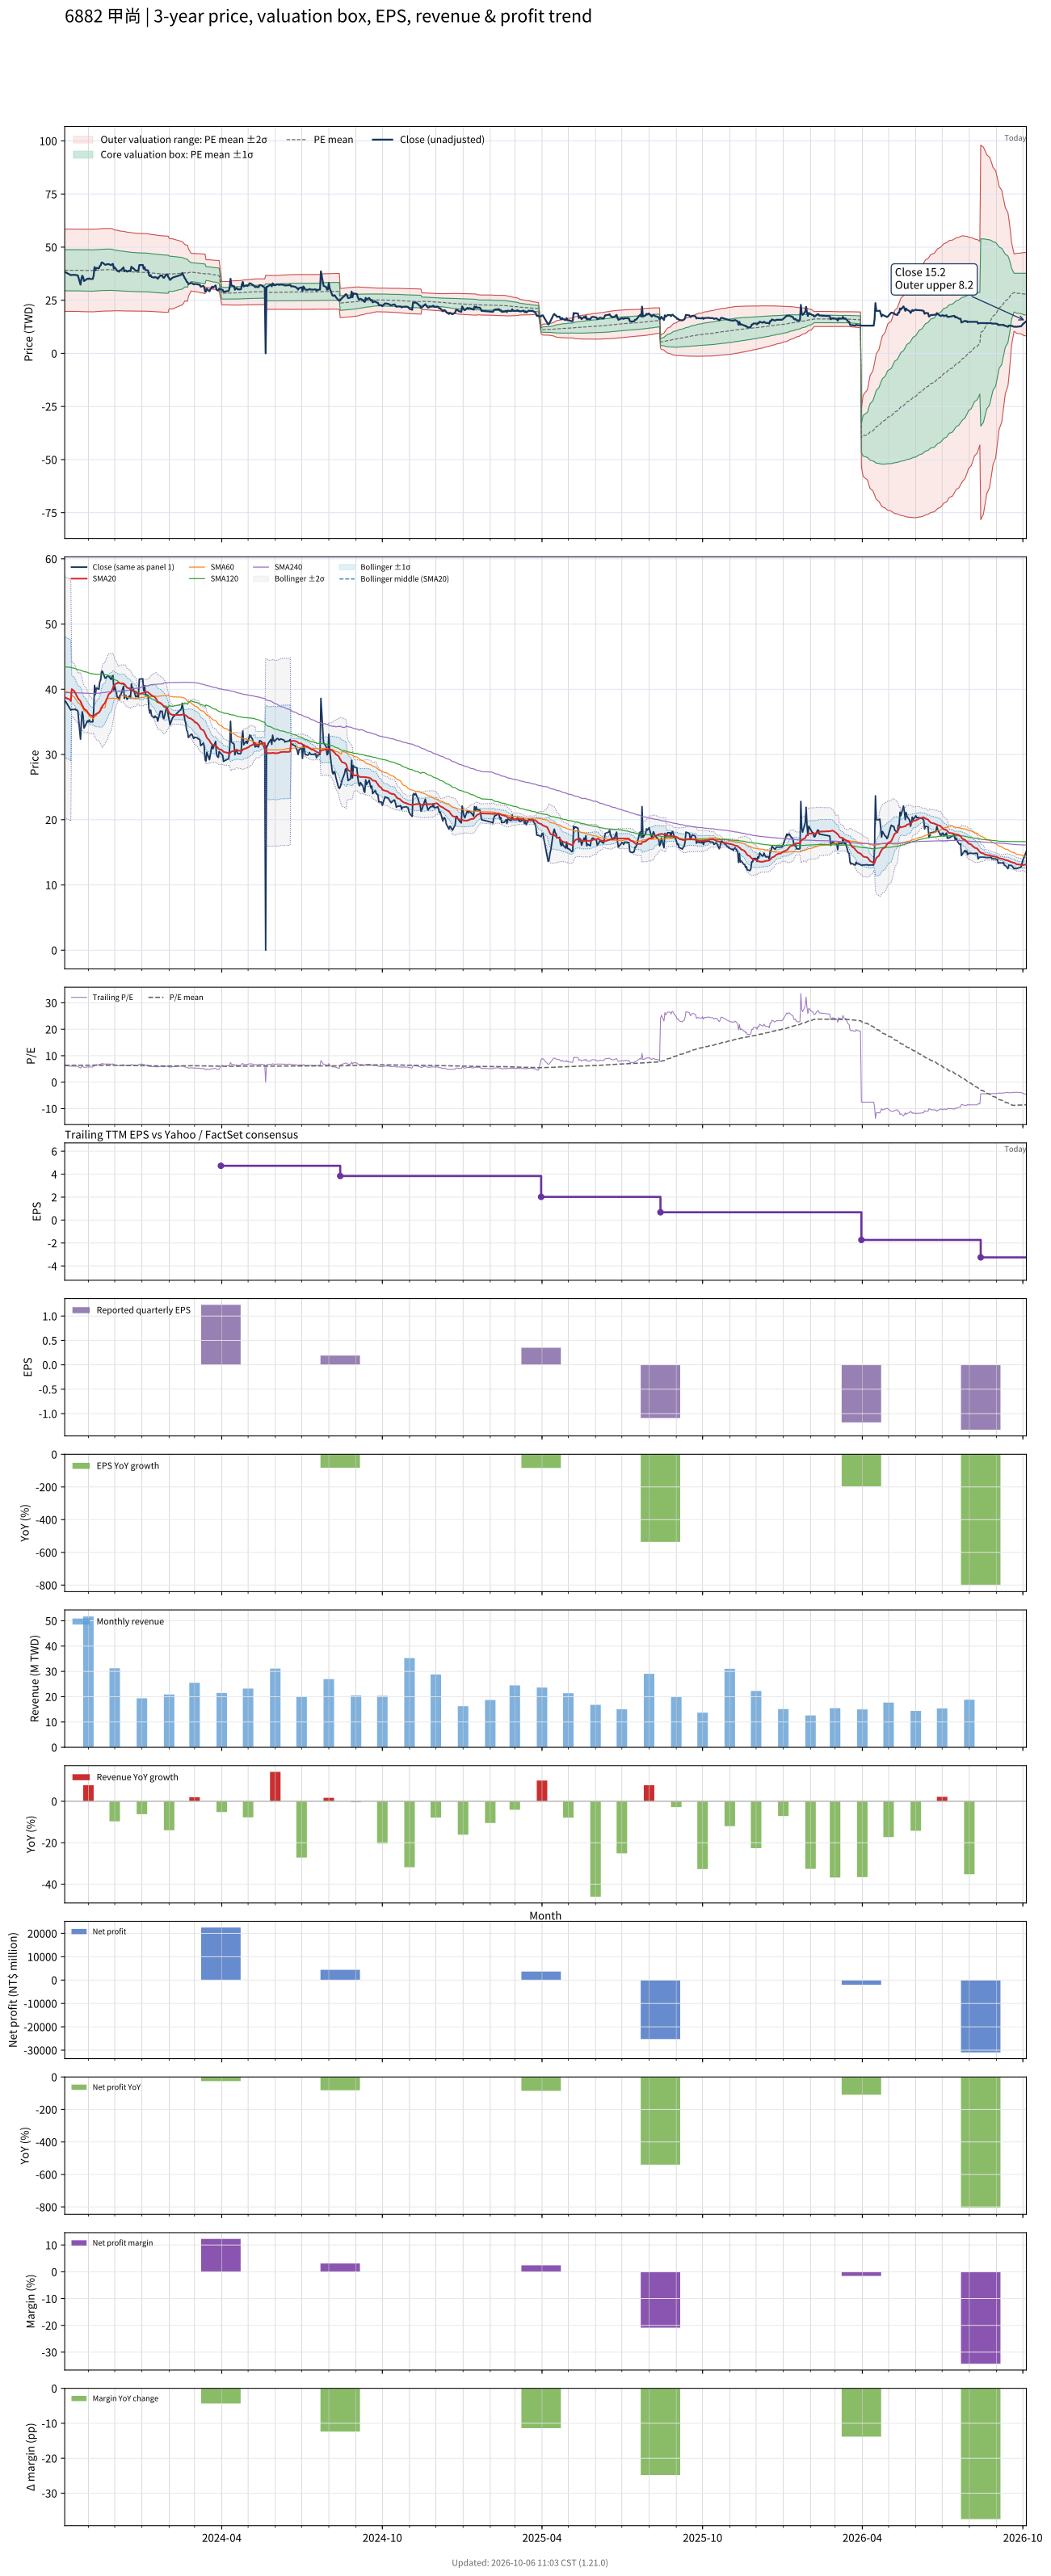

The file beside this chart, header and first rows:
# chart-version: skill-stock-dynamic-val…
date, close, available_date, period_end, eps, ttm_eps, pe, pe_mean, pe_std, price_m2, price_m1, price_mean, price_p1, price_p2, forward_eps, forward_pe, forward_pe_mean, forward_pe_std, forward_price_m2, forward_price_m1, forward_price_mean, forward_price_p1, forward_price_p2, sma20
2023-10-05, 38.15, 2023-08-14, 2023-06-30, 0.25, 6.11, 6.244, 6.399, 1.584, 19.74, 29.42, 39.1, 48.78, 58.46, , , , , , , , , , 38.87
2023-10-06, 38.15, 2023-08-14, 2023-06-30, 0.25, 6.11, 6.244, 6.401, 1.584, 19.76, 29.43, 39.11, 48.79, 58.47, , , , , , , , , , 38.68
2023-10-11, 37, 2023-08-14, 2023-06-30, 0.25, 6.11, 6.056, 6.402, 1.584, 19.76, 29.44, 39.12, 48.79, 58.47, , , , , , , , , , 38.43
2023-10-12, 36.8, 2023-08-14, 2023-06-30, 0.25, 6.11, 6.023, 6.403, 1.583, 19.77, 29.45, 39.12, 48.79, 58.47, , , , , , , , , , 38.17
2023-10-13, 36.9, 2023-08-14, 2023-06-30, 0.25, 6.11, 6.039, 6.404, 1.583, 19.78, 29.45, 39.13, 48.8, 58.47, , , , , , , , , , 40.02
2023-10-16, 36.9, 2023-08-14, 2023-06-30, 0.25, 6.11, 6.039, 6.402, 1.583, 19.76, 29.44, 39.11, 48.79, 58.46, , , , , , , , , , 39.72
2023-10-17, 36.95, 2023-08-14, 2023-06-30, 0.25, 6.11, 6.047, 6.4, 1.584, 19.75, 29.43, 39.11, 48.78, 58.46, , , , , , , , , , 39.44
2023-10-18, 36.8, 2023-08-14, 2023-06-30, 0.25, 6.11, 6.023, 6.4, 1.584, 19.75, 29.42, 39.1, 48.78, 58.46, , , , , , , , , , 39.18
2023-10-19, 36.8, 2023-08-14, 2023-06-30, 0.25, 6.11, 6.023, 6.399, 1.584, 19.74, 29.42, 39.1, 48.78, 58.45, , , , , , , , , , 38.91
2023-10-20, 36.65, 2023-08-14, 2023-06-30, 0.25, 6.11, 5.998, 6.398, 1.584, 19.74, 29.41, 39.09, 48.77, 58.45, , , , , , , , , , 38.64
2023-10-23, 32.35, 2023-08-14, 2023-06-30, 0.25, 6.11, 5.295, 6.393, 1.587, 19.67, 29.37, 39.06, 48.76, 58.45, , , , , , , , , , 38.16
2023-10-24, 35, 2023-08-14, 2023-06-30, 0.25, 6.11, 5.728, 6.391, 1.588, 19.65, 29.35, 39.05, 48.75, 58.45, , , , , , , , , , 37.82
2023-10-25, 36.55, 2023-08-14, 2023-06-30, 0.25, 6.11, 5.982, 6.391, 1.587, 19.65, 29.35, 39.05, 48.75, 58.45, , , , , , , , , , 37.58
2023-10-26, 35.9, 2023-08-14, 2023-06-30, 0.25, 6.11, 5.876, 6.39, 1.588, 19.64, 29.34, 39.04, 48.74, 58.45, , , , , , , , , , 37.31
2023-10-27, 34.05, 2023-08-14, 2023-06-30, 0.25, 6.11, 5.573, 6.387, 1.589, 19.61, 29.32, 39.02, 48.73, 58.44, , , , , , , , , , 36.98
2023-10-30, 34.9, 2023-08-14, 2023-06-30, 0.25, 6.11, 5.712, 6.385, 1.59, 19.59, 29.3, 39.01, 48.73, 58.44, , , , , , , , , , 36.73
2023-10-31, 35.15, 2023-08-14, 2023-06-30, 0.25, 6.11, 5.753, 6.384, 1.59, 19.58, 29.29, 39.01, 48.72, 58.44, , , , , , , , , , 36.49
2023-11-01, 35, 2023-08-14, 2023-06-30, 0.25, 6.11, 5.728, 6.382, 1.591, 19.56, 29.28, 39, 48.72, 58.43, , , , , , , , , , 36.31
2023-11-02, 35.3, 2023-08-14, 2023-06-30, 0.25, 6.11, 5.777, 6.382, 1.591, 19.55, 29.27, 38.99, 48.71, 58.43, , , , , , , , , , 36.17
2023-11-03, 35, 2023-08-14, 2023-06-30, 0.25, 6.11, 5.728, 6.381, 1.591, 19.54, 29.26, 38.99, 48.71, 58.43, , , , , , , , , , 36.02
2023-11-06, 35, 2023-08-14, 2023-06-30, 0.25, 6.11, 5.728, 6.38, 1.592, 19.53, 29.26, 38.98, 48.7, 58.43, , , , , , , , , , 35.86
2023-11-07, 36.65, 2023-08-14, 2023-06-30, 0.25, 6.11, 5.998, 6.381, 1.591, 19.55, 29.27, 38.99, 48.71, 58.43, , , , , , , , , , 35.78
2023-11-08, 40.6, 2023-08-14, 2023-06-30, 0.25, 6.11, 6.645, 6.388, 1.59, 19.6, 29.32, 39.03, 48.75, 58.47, , , , , , , , , , 35.96
2023-11-09, 39.2, 2023-08-14, 2023-06-30, 0.25, 6.11, 6.416, 6.393, 1.59, 19.63, 29.35, 39.06, 48.77, 58.49, , , , , , , , , , 36.08
2023-11-10, 40.2, 2023-08-14, 2023-06-30, 0.25, 6.11, 6.579, 6.398, 1.589, 19.67, 29.38, 39.09, 48.8, 58.51, , , , , , , , , , 36.25
2023-11-13, 40, 2023-08-14, 2023-06-30, 0.25, 6.11, 6.547, 6.404, 1.589, 19.71, 29.42, 39.13, 48.83, 58.54, , , , , , , , , , 36.4
2023-11-14, 41.15, 2023-08-14, 2023-06-30, 0.25, 6.11, 6.735, 6.411, 1.588, 19.77, 29.47, 39.17, 48.87, 58.58, , , , , , , , , , 36.61
2023-11-15, 41.4, 2023-08-14, 2023-06-30, 0.25, 6.11, 6.776, 6.418, 1.588, 19.81, 29.51, 39.21, 48.92, 58.62, , , , , , , , , , 36.84
2023-11-16, 42.75, 2023-08-14, 2023-06-30, 0.25, 6.11, 6.997, 6.425, 1.588, 19.84, 29.55, 39.25, 48.96, 58.67, , , , , , , , , , 37.14
2023-11-17, 42.75, 2023-08-14, 2023-06-30, 0.25, 6.11, 6.997, 6.431, 1.589, 19.87, 29.58, 39.29, 49, 58.71, , , , , , , , , , 37.45
2023-11-20, 41.7, 2023-08-14, 2023-06-30, 0.25, 6.11, 6.825, 6.436, 1.59, 19.9, 29.61, 39.32, 49.04, 58.75, , , , , , , , , , 37.91
2023-11-21, 41.7, 2023-08-14, 2023-06-30, 0.25, 6.11, 6.825, 6.441, 1.59, 19.93, 29.64, 39.35, 49.07, 58.78, , , , , , , , , , 38.25
2023-11-22, 41.95, 2023-08-14, 2023-06-30, 0.25, 6.11, 6.866, 6.446, 1.59, 19.95, 29.67, 39.38, 49.1, 58.82, , , , , , , , , , 38.52
2023-11-23, 42, 2023-08-14, 2023-06-30, 0.25, 6.11, 6.874, 6.447, 1.591, 19.96, 29.67, 39.39, 49.11, 58.83, , , , , , , , , , 38.82
2023-11-24, 42, 2023-08-14, 2023-06-30, 0.25, 6.11, 6.874, 6.444, 1.589, 19.95, 29.66, 39.37, 49.08, 58.79, , , , , , , , , , 39.22
2023-11-27, 41.5, 2023-08-14, 2023-06-30, 0.25, 6.11, 6.792, 6.44, 1.588, 19.94, 29.65, 39.35, 49.05, 58.75, , , , , , , , , , 39.55
2023-11-28, 41.95, 2023-08-14, 2023-06-30, 0.25, 6.11, 6.866, 6.436, 1.586, 19.94, 29.63, 39.32, 49.01, 58.7, , , , , , , , , , 39.89
2023-11-29, 42.1, 2023-08-14, 2023-06-30, 0.25, 6.11, 6.89, 6.424, 1.577, 19.98, 29.61, 39.25, 48.89, 58.53, , , , , , , , , , 40.24
2023-11-30, 39.9, 2023-08-14, 2023-06-30, 0.25, 6.11, 6.53, 6.405, 1.562, 20.05, 29.59, 39.13, 48.68, 58.22, , , , , , , , , , 40.48
2023-12-01, 40.5, 2023-08-14, 2023-06-30, 0.25, 6.11, 6.628, 6.394, 1.556, 20.06, 29.56, 39.07, 48.57, 58.08, , , , , , , , , , 40.75
2023-12-04, 38.75, 2023-08-14, 2023-06-30, 0.25, 6.11, 6.342, 6.382, 1.55, 20.05, 29.52, 38.99, 48.47, 57.94, , , , , , , , , , 40.94
2023-12-05, 38.75, 2023-08-14, 2023-06-30, 0.25, 6.11, 6.342, 6.37, 1.545, 20.04, 29.48, 38.92, 48.36, 57.79, , , , , , , , , , 41.04
2023-12-06, 38.4, 2023-08-14, 2023-06-30, 0.25, 6.11, 6.285, 6.359, 1.54, 20.03, 29.44, 38.85, 48.26, 57.68, , , , , , , , , , 40.93
2023-12-07, 39.1, 2023-08-14, 2023-06-30, 0.25, 6.11, 6.399, 6.351, 1.538, 20.01, 29.41, 38.8, 48.2, 57.6, , , , , , , , , , 40.93
2023-12-08, 39.15, 2023-08-14, 2023-06-30, 0.25, 6.11, 6.408, 6.343, 1.535, 20, 29.38, 38.76, 48.14, 57.52, , , , , , , , , , 40.88
2023-12-11, 40.45, 2023-08-14, 2023-06-30, 0.25, 6.11, 6.62, 6.337, 1.533, 19.99, 29.35, 38.72, 48.08, 57.45, , , , , , , , , , 40.9
2023-12-12, 38.6, 2023-08-14, 2023-06-30, 0.25, 6.11, 6.318, 6.328, 1.53, 19.97, 29.32, 38.66, 48.01, 57.35, , , , , , , , , , 40.77
2023-12-13, 38.9, 2023-08-14, 2023-06-30, 0.25, 6.11, 6.367, 6.32, 1.527, 19.96, 29.29, 38.62, 47.95, 57.28, , , , , , , , , , 40.65
2023-12-14, 39, 2023-08-14, 2023-06-30, 0.25, 6.11, 6.383, 6.311, 1.523, 19.95, 29.25, 38.56, 47.87, 57.17, , , , , , , , , , 40.46
2023-12-15, 38.45, 2023-08-14, 2023-06-30, 0.25, 6.11, 6.293, 6.3, 1.519, 19.94, 29.22, 38.5, 47.78, 57.05, , , , , , , , , , 40.24
2023-12-18, 39, 2023-08-14, 2023-06-30, 0.25, 6.11, 6.383, 6.291, 1.515, 19.93, 29.18, 38.44, 47.69, 56.95, , , , , , , , , , 40.11
2023-12-19, 38.7, 2023-08-14, 2023-06-30, 0.25, 6.11, 6.334, 6.281, 1.511, 19.92, 29.15, 38.38, 47.61, 56.84, , , , , , , , , , 39.96
2023-12-20, 40.8, 2023-08-14, 2023-06-30, 0.25, 6.11, 6.678, 6.276, 1.508, 19.92, 29.13, 38.35, 47.56, 56.78, , , , , , , , , , 39.9
2023-12-21, 40.15, 2023-08-14, 2023-06-30, 0.25, 6.11, 6.571, 6.272, 1.506, 19.91, 29.12, 38.32, 47.52, 56.73, , , , , , , , , , 39.81
2023-12-22, 40.15, 2023-08-14, 2023-06-30, 0.25, 6.11, 6.571, 6.267, 1.505, 19.91, 29.1, 38.29, 47.48, 56.68, , , , , , , , , , 39.72
2023-12-25, 38.85, 2023-08-14, 2023-06-30, 0.25, 6.11, 6.358, 6.26, 1.502, 19.89, 29.07, 38.25, 47.43, 56.61, , , , , , , , , , 39.58
2023-12-26, 38.9, 2023-08-14, 2023-06-30, 0.25, 6.11, 6.367, 6.253, 1.5, 19.88, 29.04, 38.21, 47.37, 56.53, , , , , , , , , , 39.43
2023-12-27, 39, 2023-08-14, 2023-06-30, 0.25, 6.11, 6.383, 6.247, 1.498, 19.87, 29.02, 38.17, 47.32, 56.47, , , , , , , , , , 39.27
2023-12-28, 38.8, 2023-08-14, 2023-06-30, 0.25, 6.11, 6.35, 6.241, 1.496, 19.85, 28.99, 38.13, 47.27, 56.42, , , , , , , , , , 39.22
... 668 more rows
